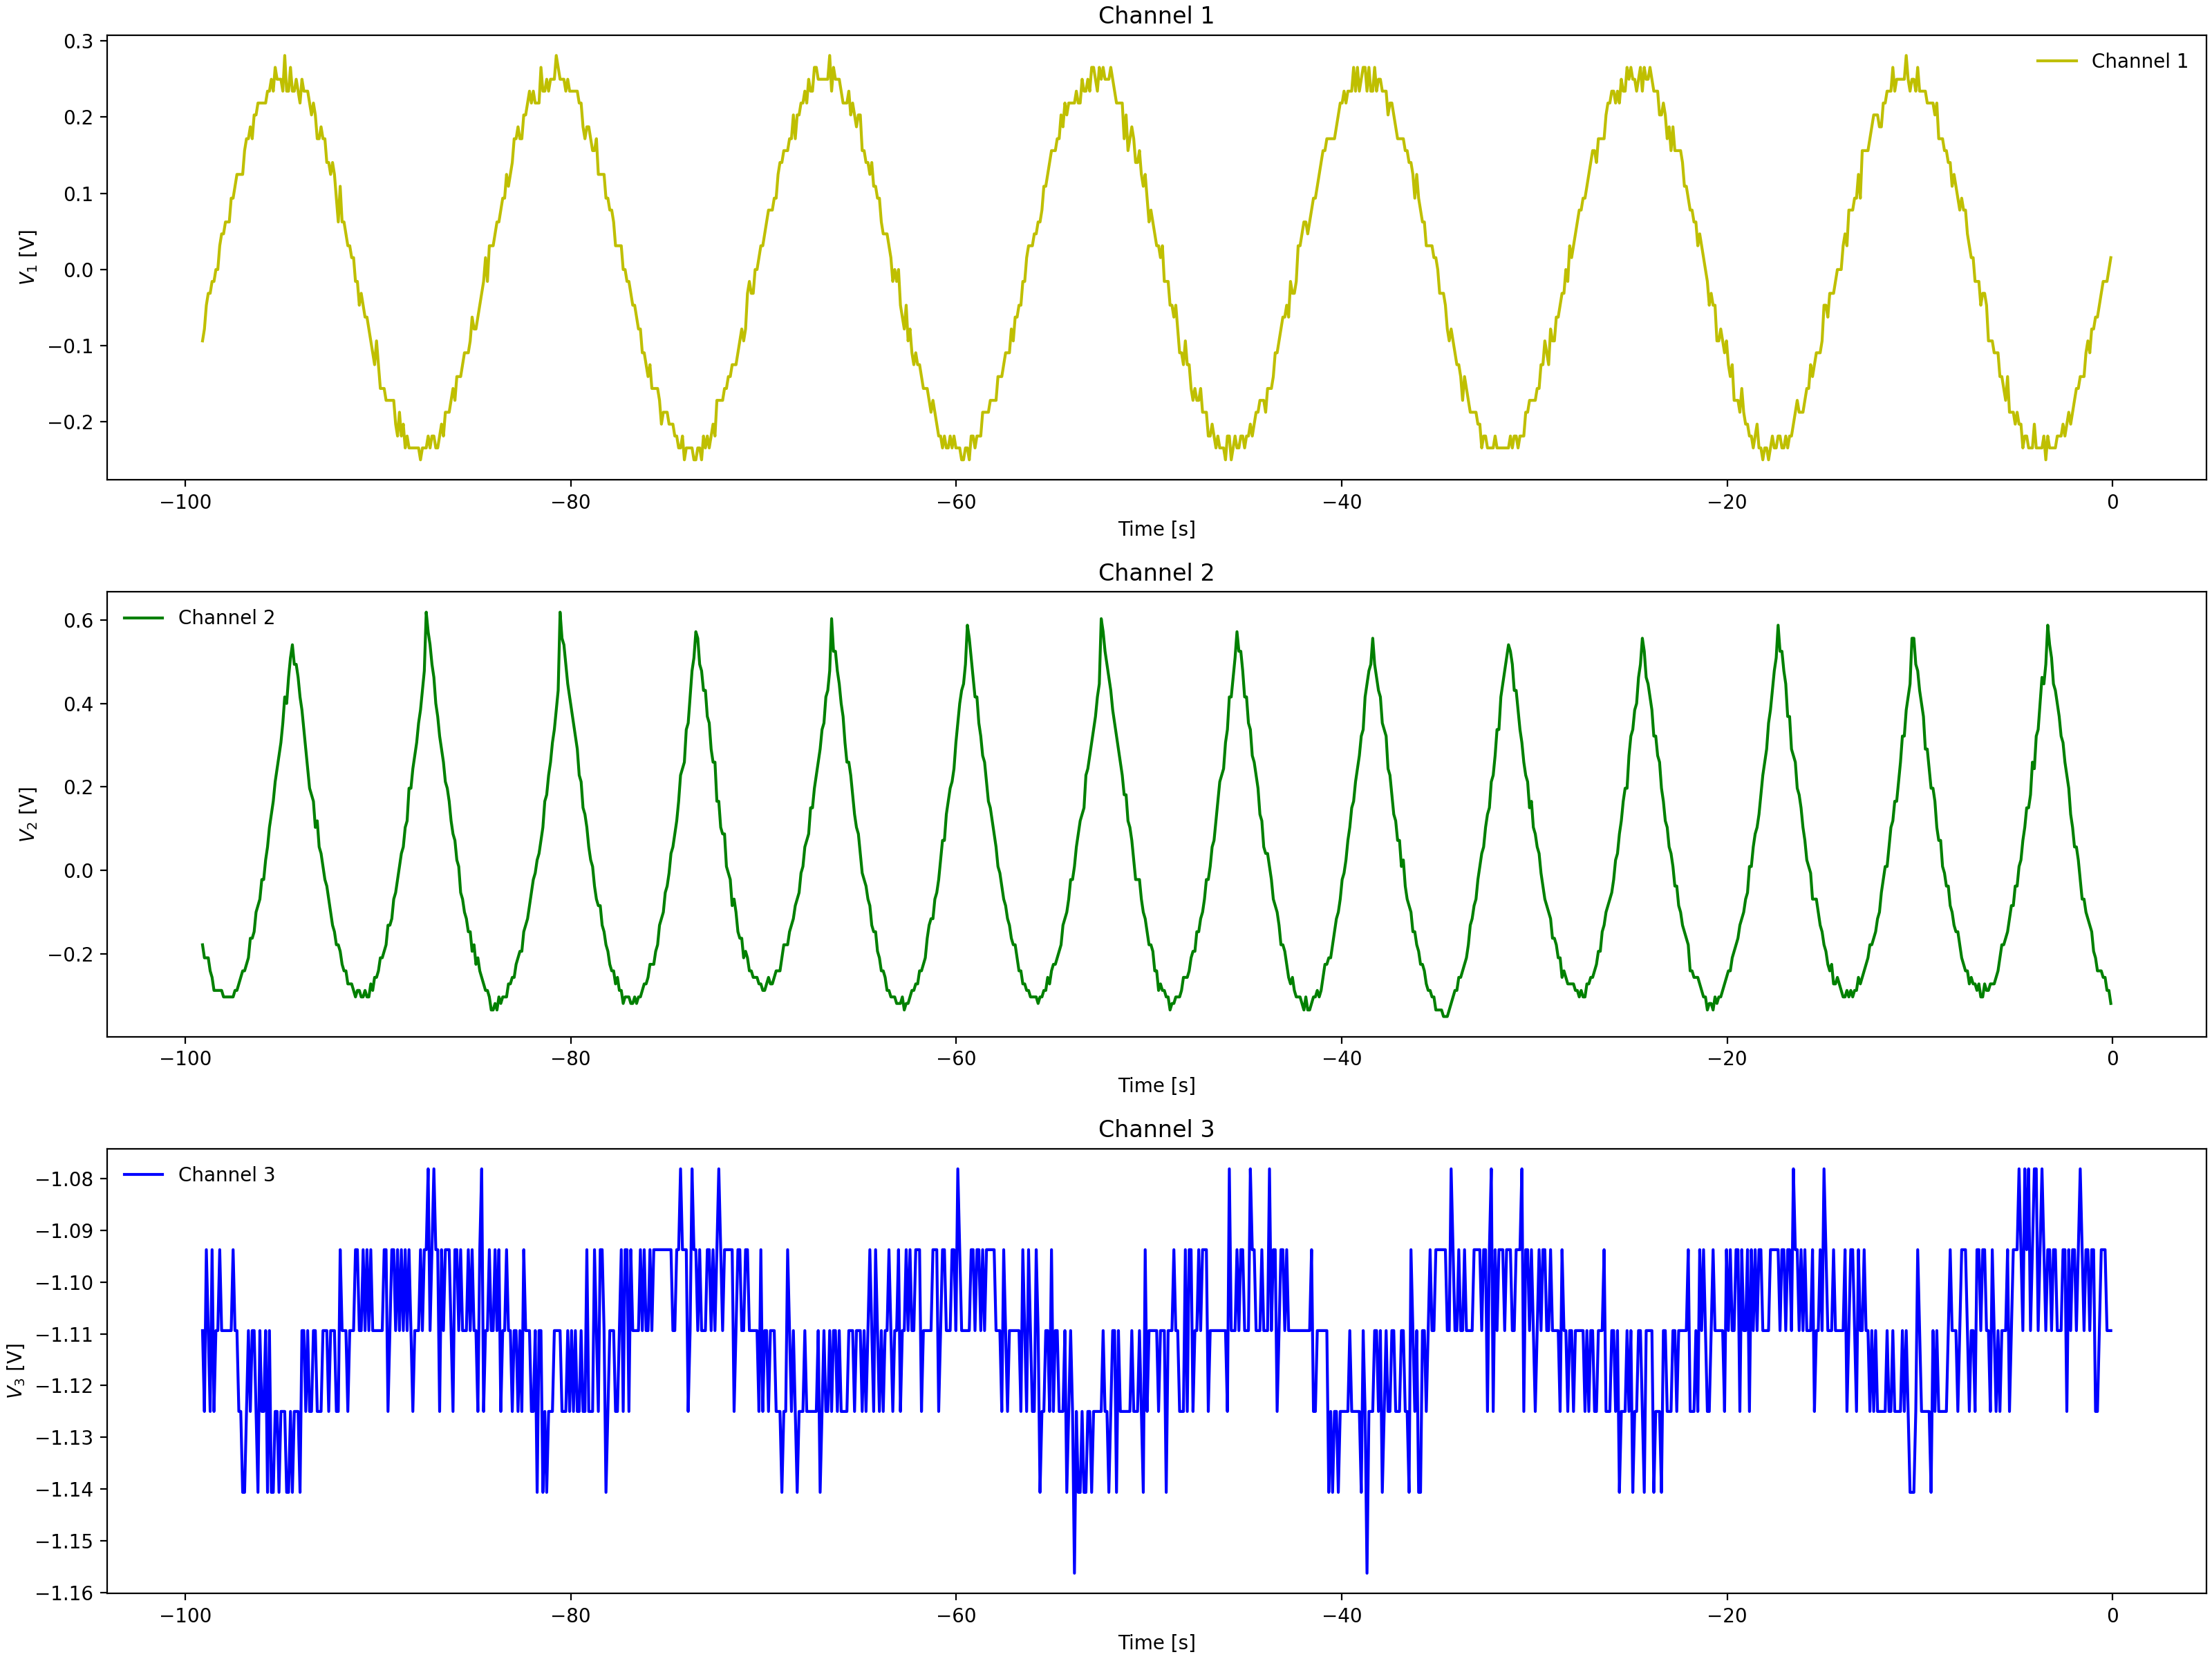

Values plotted in this chart, from the file beside it:
Channel 1 Time, Channel 1 Voltage, Channel 2 Time, Channel 2 Voltage, Channel 3 Time, Channel 3 Voltage
-0.0992, 0.01537, -0.0992, -0.2721, -0.0992, -1.109
-0.1984, 0.01537, -0.1984, -0.2721, -0.1984, -1.109
-0.2976, -0.01588, -0.2976, -0.2878, -0.2976, -1.125
-0.3968, -0.01588, -0.3968, -0.2565, -0.3968, -1.109
-0.496, -0.01588, -0.496, -0.2565, -0.496, -1.109
-0.5952, -0.0315, -0.5952, -0.2565, -0.5952, -1.094
-0.6944, -0.04713, -0.6944, -0.2409, -0.6944, -1.125
-0.7936, -0.04713, -0.7936, -0.194, -0.7936, -1.094
-0.8928, -0.04713, -0.8928, -0.194, -0.8928, -1.094
-0.992, -0.07838, -0.992, -0.1315, -0.992, -1.109
-1.091, -0.06275, -1.091, -0.1471, -1.091, -1.094
-1.19, -0.07838, -1.19, -0.1159, -1.19, -1.094
-1.29, -0.1253, -1.29, -0.1003, -1.29, -1.109
-1.389, -0.1096, -1.389, -0.069, -1.389, -1.109
-1.488, -0.1253, -1.488, -0.05337, -1.488, -1.109
-1.587, -0.1253, -1.587, -0.02212, -1.587, -1.109
-1.686, -0.1565, -1.686, -0.02212, -1.686, -1.125
-1.786, -0.1565, -1.786, 0.02475, -1.786, -1.094
-1.885, -0.1565, -1.885, 0.07162, -1.885, -1.094
-1.984, -0.1409, -1.984, 0.07162, -1.984, -1.094
-2.083, -0.1721, -2.083, 0.1185, -2.083, -1.094
-2.182, -0.1721, -2.182, 0.1341, -2.182, -1.109
-2.282, -0.1721, -2.282, 0.1654, -2.282, -1.109
-2.381, -0.1878, -2.381, 0.2279, -2.381, -1.094
-2.48, -0.2034, -2.48, 0.2591, -2.48, -1.109
-2.579, -0.219, -2.579, 0.2747, -2.579, -1.094
-2.678, -0.2346, -2.678, 0.3216, -2.678, -1.094
-2.778, -0.2034, -2.778, 0.3529, -2.778, -1.094
-2.877, -0.2346, -2.877, 0.3997, -2.877, -1.094
-2.976, -0.2346, -2.976, 0.4466, -2.976, -1.109
-3.075, -0.2346, -3.075, 0.4466, -3.075, -1.094
-3.174, -0.2346, -3.174, 0.4935, -3.174, -1.109
-3.274, -0.2346, -3.274, 0.5404, -3.274, -1.109
-3.373, -0.2502, -3.373, 0.5716, -3.373, -1.125
-3.472, -0.219, -3.472, 0.4935, -3.472, -1.094
-3.571, -0.2346, -3.571, 0.4779, -3.571, -1.094
-3.67, -0.2502, -3.67, 0.4154, -3.67, -1.109
-3.77, -0.219, -3.77, 0.3841, -3.77, -1.094
-3.869, -0.2502, -3.869, 0.3529, -3.869, -1.109
-3.968, -0.219, -3.968, 0.3216, -3.968, -1.078
-4.067, -0.2346, -4.067, 0.2435, -4.067, -1.109
-4.166, -0.2346, -4.166, 0.2122, -4.166, -1.109
-4.266, -0.219, -4.266, 0.1966, -4.266, -1.109
-4.365, -0.219, -4.365, 0.1654, -4.365, -1.094
-4.464, -0.219, -4.464, 0.1497, -4.464, -1.109
-4.563, -0.219, -4.563, 0.08725, -4.563, -1.094
-4.662, -0.219, -4.662, 0.07162, -4.662, -1.109
-4.762, -0.1878, -4.762, 0.02475, -4.762, -1.109
-4.861, -0.2034, -4.861, -0.0065, -4.861, -1.094
-4.96, -0.219, -4.96, -0.03775, -4.96, -1.109
-5.059, -0.2034, -5.059, -0.05337, -5.059, -1.094
-5.158, -0.2034, -5.158, -0.08463, -5.158, -1.125
-5.258, -0.1721, -5.258, -0.1159, -5.258, -1.094
-5.357, -0.1878, -5.357, -0.1315, -5.357, -1.125
-5.456, -0.1721, -5.456, -0.1628, -5.456, -1.094
-5.555, -0.1721, -5.555, -0.1784, -5.555, -1.094
-5.654, -0.1565, -5.654, -0.2096, -5.654, -1.109
-5.754, -0.1409, -5.754, -0.2253, -5.754, -1.109
-5.853, -0.1253, -5.853, -0.2409, -5.853, -1.109
-5.952, -0.1409, -5.952, -0.2565, -5.952, -1.109
... 939 more rows
